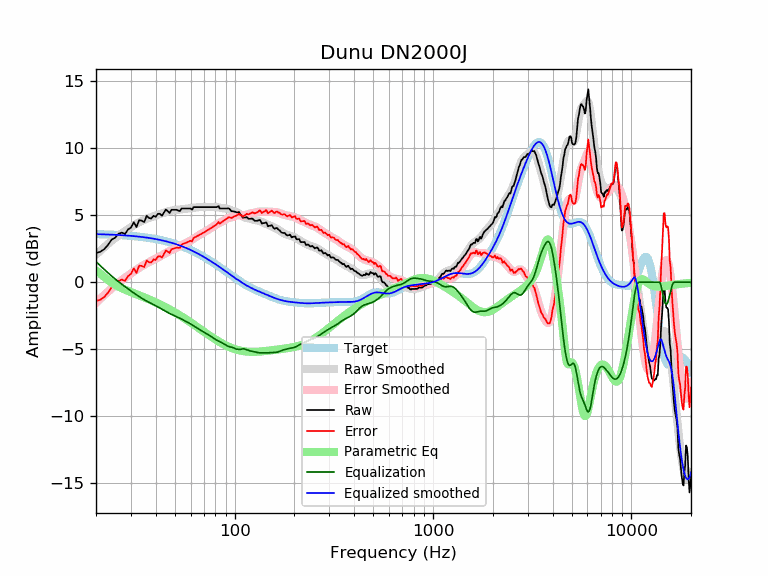

The file beside this chart, header and first rows:
frequency, raw, error, smoothed, error_smoothed, equalization, parametric_eq, equalized_raw, equalized_smoothed, target
20, 2.19, -1.40, 2.05, -1.54, 1.54, 0.88, 3.73, 3.59, 3.59
21, 2.27, -1.31, 2.34, -1.24, 1.24, 0.65, 3.51, 3.58, 3.58
22, 2.47, -1.11, 2.62, -0.96, 0.96, 0.39, 3.43, 3.57, 3.57
23, 2.79, -0.77, 2.87, -0.70, 0.70, 0.16, 3.49, 3.56, 3.56
24, 3.19, -0.36, 3.10, -0.45, 0.45, -0.03, 3.64, 3.55, 3.55
25, 3.33, -0.21, 3.31, -0.23, 0.23, -0.20, 3.56, 3.54, 3.54
26, 3.62, 0.09, 3.50, -0.03, 0.03, -0.33, 3.65, 3.53, 3.53
27, 3.71, 0.20, 3.67, 0.16, -0.16, -0.45, 3.55, 3.51, 3.51
28, 3.60, 0.10, 3.83, 0.33, -0.33, -0.55, 3.27, 3.50, 3.50
29, 3.94, 0.46, 3.97, 0.49, -0.49, -0.65, 3.45, 3.48, 3.48
30, 4.08, 0.62, 4.11, 0.65, -0.65, -0.74, 3.43, 3.46, 3.46
31, 4.48, 1.03, 4.24, 0.80, -0.80, -0.82, 3.68, 3.44, 3.44
32, 4.12, 0.69, 4.37, 0.94, -0.94, -0.90, 3.18, 3.42, 3.42
33, 4.64, 1.24, 4.48, 1.07, -1.07, -0.98, 3.57, 3.40, 3.40
34, 4.60, 1.22, 4.58, 1.19, -1.19, -1.06, 3.40, 3.38, 3.38
35, 4.49, 1.13, 4.66, 1.31, -1.31, -1.13, 3.18, 3.36, 3.36
36, 4.96, 1.63, 4.74, 1.41, -1.41, -1.21, 3.55, 3.33, 3.33
37, 4.80, 1.49, 4.81, 1.50, -1.50, -1.28, 3.30, 3.31, 3.31
38, 4.76, 1.48, 4.87, 1.58, -1.58, -1.35, 3.17, 3.28, 3.28
39, 4.96, 1.71, 4.92, 1.67, -1.67, -1.43, 3.29, 3.25, 3.25
40, 4.89, 1.67, 4.98, 1.75, -1.75, -1.50, 3.14, 3.22, 3.22
41, 5.11, 1.92, 5.03, 1.84, -1.84, -1.58, 3.27, 3.19, 3.19
42, 5.11, 1.95, 5.09, 1.93, -1.93, -1.65, 3.18, 3.16, 3.16
43, 4.97, 1.84, 5.14, 2.01, -2.01, -1.73, 2.95, 3.13, 3.13
44, 5.21, 2.11, 5.20, 2.10, -2.10, -1.80, 3.11, 3.09, 3.09
45, 5.43, 2.37, 5.24, 2.19, -2.19, -1.88, 3.24, 3.06, 3.06
46, 5.31, 2.29, 5.29, 2.26, -2.26, -1.95, 3.05, 3.02, 3.02
47, 5.17, 2.18, 5.32, 2.34, -2.34, -2.03, 2.83, 2.99, 2.99
48, 5.41, 2.46, 5.35, 2.40, -2.40, -2.10, 3.01, 2.95, 2.95
49, 5.41, 2.50, 5.37, 2.46, -2.46, -2.18, 2.95, 2.91, 2.91
50, 5.41, 2.54, 5.39, 2.52, -2.52, -2.25, 2.89, 2.87, 2.87
51, 5.41, 2.58, 5.40, 2.58, -2.58, -2.33, 2.83, 2.82, 2.82
52, 5.35, 2.57, 5.42, 2.63, -2.63, -2.41, 2.72, 2.78, 2.78
53, 5.31, 2.57, 5.43, 2.69, -2.69, -2.48, 2.62, 2.74, 2.74
54, 5.51, 2.82, 5.45, 2.75, -2.75, -2.56, 2.76, 2.69, 2.69
55, 5.51, 2.86, 5.46, 2.81, -2.81, -2.63, 2.69, 2.65, 2.65
56, 5.51, 2.91, 5.48, 2.88, -2.88, -2.71, 2.63, 2.60, 2.60
57, 5.51, 2.95, 5.49, 2.94, -2.94, -2.78, 2.57, 2.55, 2.55
58, 5.51, 3.00, 5.50, 3.00, -3.00, -2.86, 2.51, 2.51, 2.51
59, 5.51, 3.05, 5.51, 3.06, -3.06, -2.93, 2.45, 2.46, 2.46
60, 5.51, 3.10, 5.53, 3.12, -3.12, -3.00, 2.39, 2.41, 2.41
61, 5.41, 3.05, 5.54, 3.18, -3.18, -3.08, 2.23, 2.36, 2.36
62, 5.61, 3.30, 5.56, 3.25, -3.25, -3.15, 2.36, 2.31, 2.31
63, 5.61, 3.35, 5.57, 3.31, -3.31, -3.22, 2.29, 2.26, 2.26
64, 5.61, 3.40, 5.59, 3.38, -3.38, -3.29, 2.23, 2.21, 2.21
65, 5.61, 3.46, 5.60, 3.44, -3.44, -3.36, 2.16, 2.15, 2.15
66, 5.61, 3.51, 5.61, 3.51, -3.51, -3.43, 2.10, 2.10, 2.10
67, 5.61, 3.56, 5.61, 3.56, -3.56, -3.50, 2.04, 2.05, 2.05
68, 5.61, 3.61, 5.61, 3.62, -3.62, -3.56, 1.99, 1.99, 1.99
69, 5.61, 3.67, 5.61, 3.67, -3.67, -3.63, 1.94, 1.94, 1.94
70, 5.61, 3.72, 5.61, 3.73, -3.73, -3.69, 1.88, 1.89, 1.89
71, 5.61, 3.78, 5.61, 3.78, -3.78, -3.76, 1.83, 1.83, 1.83
72, 5.61, 3.83, 5.61, 3.83, -3.83, -3.82, 1.78, 1.78, 1.78
73, 5.61, 3.88, 5.61, 3.88, -3.88, -3.88, 1.73, 1.73, 1.73
74, 5.61, 3.94, 5.61, 3.94, -3.94, -3.94, 1.67, 1.67, 1.67
75, 5.61, 3.99, 5.61, 3.99, -3.99, -4.00, 1.62, 1.62, 1.62
76, 5.61, 4.05, 5.61, 4.05, -4.05, -4.06, 1.56, 1.56, 1.56
77, 5.61, 4.10, 5.62, 4.11, -4.11, -4.11, 1.50, 1.51, 1.51
78, 5.61, 4.16, 5.62, 4.16, -4.16, -4.17, 1.45, 1.45, 1.45
79, 5.61, 4.21, 5.62, 4.22, -4.22, -4.22, 1.39, 1.40, 1.40
... 553 more rows
